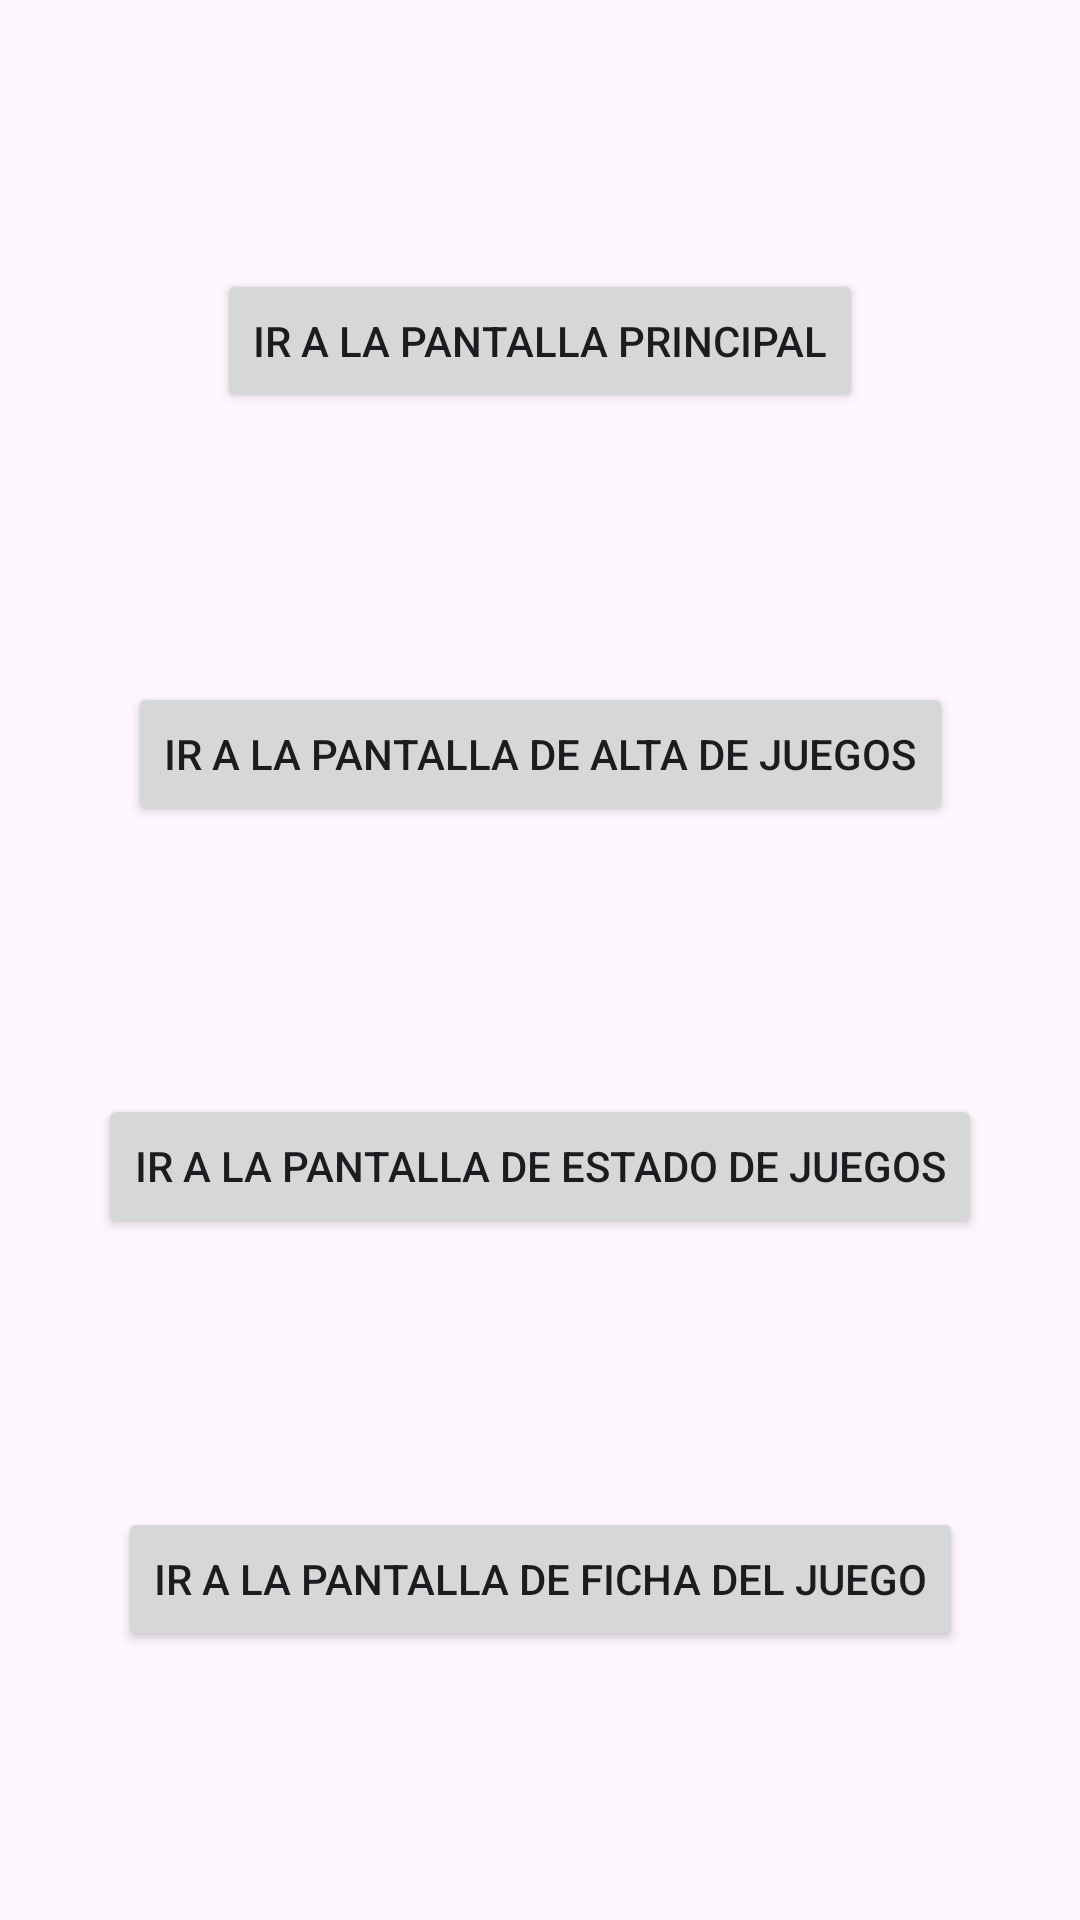

Layout XML and referenced resources for this Android screen:
<!-- AndroidManifest.xml: application theme Theme.TiendaVideojuegosApp_Luengo_Gomez_Alejandro -->
<!-- res/layout/menu_principal.xml -->
<?xml version="1.0" encoding="utf-8"?>
<androidx.constraintlayout.widget.ConstraintLayout xmlns:android="http://schemas.android.com/apk/res/android"
    xmlns:app="http://schemas.android.com/apk/res-auto"
    xmlns:tools="http://schemas.android.com/tools"
    android:layout_width="match_parent"
    android:layout_height="match_parent">

    <Button
        android:id="@+id/btnIrMainActivity"
        android:layout_width="wrap_content"
        android:layout_height="wrap_content"
        android:text="@string/btnIrMainActivity"
        app:layout_constraintStart_toStartOf="parent"
        app:layout_constraintEnd_toEndOf="parent"
        app:layout_constraintTop_toTopOf="parent"
        app:layout_constraintBottom_toTopOf="@id/btnIrAltaJuegos"/>
    <Button
        android:id="@+id/btnIrAltaJuegos"
        android:layout_width="wrap_content"
        android:layout_height="wrap_content"
        android:text="@string/btnIrAltaJuegos"
        app:layout_constraintStart_toStartOf="parent"
        app:layout_constraintEnd_toEndOf="parent"
        app:layout_constraintBottom_toTopOf="@id/btnIrEstadoJuegos"
        app:layout_constraintTop_toBottomOf="@id/btnIrMainActivity"/>
    <Button
        android:id="@+id/btnIrEstadoJuegos"
        android:layout_width="wrap_content"
        android:layout_height="wrap_content"
        android:text="@string/btnIrEstadoJuegos"
        app:layout_constraintStart_toStartOf="parent"
        app:layout_constraintEnd_toEndOf="parent"
        app:layout_constraintTop_toBottomOf="@id/btnIrAltaJuegos"
        app:layout_constraintBottom_toTopOf="@id/btnIrFichaJuego"/>
    <Button
        android:id="@+id/btnIrFichaJuego"
        android:layout_width="wrap_content"
        android:layout_height="wrap_content"
        android:text="@string/btnIrFichaJuego"
        app:layout_constraintStart_toStartOf="parent"
        app:layout_constraintEnd_toEndOf="parent"
        app:layout_constraintBottom_toBottomOf="parent"
        app:layout_constraintTop_toBottomOf="@id/btnIrEstadoJuegos"/>

</androidx.constraintlayout.widget.ConstraintLayout>
<!-- resources referenced by this layout -->
<resources>
  <string name="btnIrAltaJuegos"> Ir a la pantalla de alta de juegos </string>
  <string name="btnIrEstadoJuegos"> Ir a la pantalla de estado de juegos </string>
  <string name="btnIrFichaJuego"> Ir a la pantalla de ficha del juego</string>
  <string name="btnIrMainActivity"> Ir a la pantalla principal </string>
  <style name="Theme.TiendaVideojuegosApp_Luengo_Gomez_Alejandro" parent="Base.Theme.TiendaVideojuegosApp_Luengo_Gomez_Alejandro" />
  <style name="Base.Theme.TiendaVideojuegosApp_Luengo_Gomez_Alejandro" parent="Theme.Material3.DayNight.NoActionBar">
          
          
      </style>
</resources>
